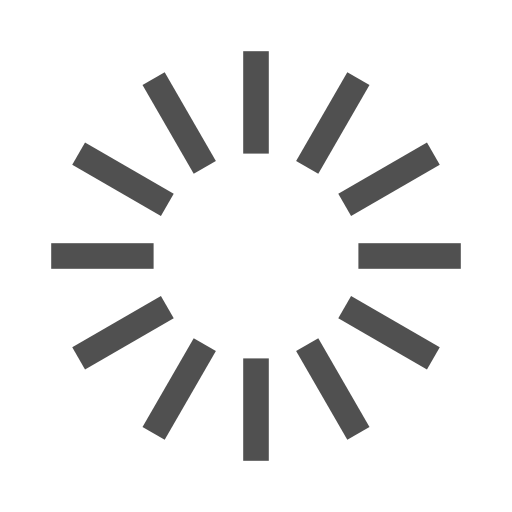
t = 0.00 s
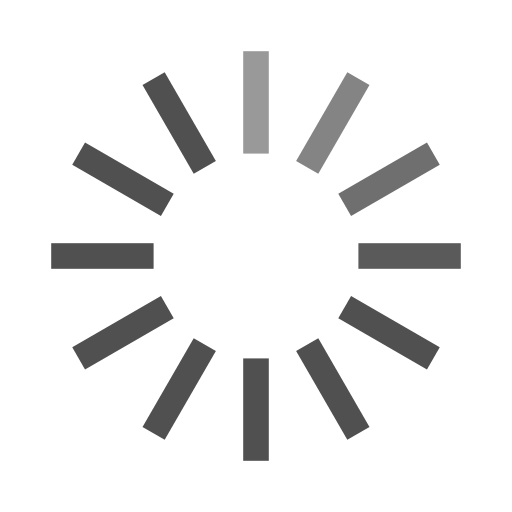
t = 0.35 s
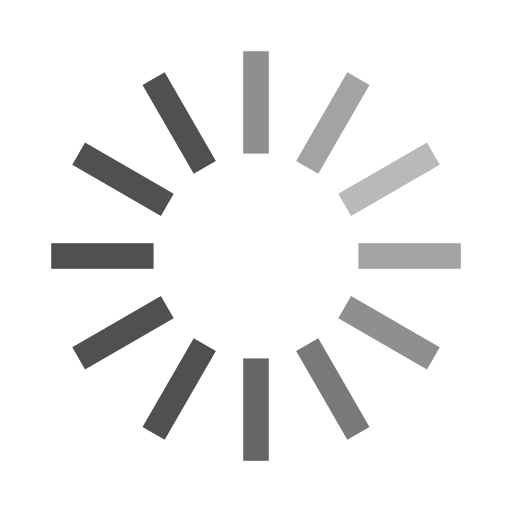
t = 0.70 s
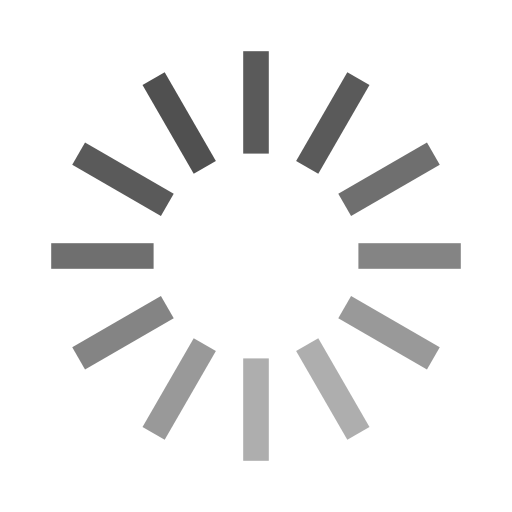
t = 1.05 s
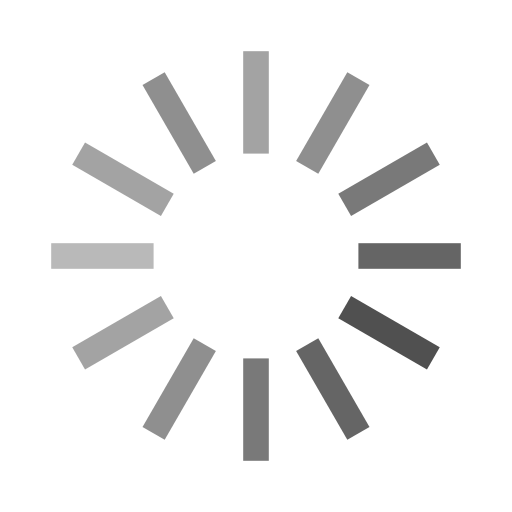
t = 1.40 s
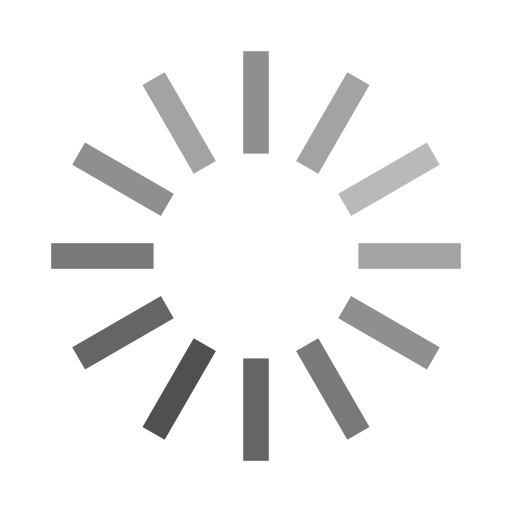
t = 1.70 s

The animated SVG that drew these frames (rendered in a browser with its animation timeline set to each time). Animation: 12 SMIL elements (animate=12); one cycle of 2.10 s, repeats indefinitely.

<svg xmlns="http://www.w3.org/2000/svg" width="100" height="100" viewBox="0 0 100 100">
  <g transform="translate(50, 50)">
    <!-- Each line is positioned and animated -->
    <rect x="-2.5" y="-40" width="5" height="20" fill="#505050">
      <animate attributeName="opacity" values="1;0.4;1" dur="1s" repeatCount="indefinite" begin="0s" />
    </rect>
    <rect x="-2.5" y="-40" width="5" height="20" fill="#505050" transform="rotate(30)">
      <animate attributeName="opacity" values="1;0.4;1" dur="1s" repeatCount="indefinite" begin="0.1s" />
    </rect>
    <rect x="-2.5" y="-40" width="5" height="20" fill="#505050" transform="rotate(60)">
      <animate attributeName="opacity" values="1;0.4;1" dur="1s" repeatCount="indefinite" begin="0.2s" />
    </rect>
    <rect x="-2.5" y="-40" width="5" height="20" fill="#505050" transform="rotate(90)">
      <animate attributeName="opacity" values="1;0.4;1" dur="1s" repeatCount="indefinite" begin="0.3s" />
    </rect>
    <rect x="-2.5" y="-40" width="5" height="20" fill="#505050" transform="rotate(120)">
      <animate attributeName="opacity" values="1;0.4;1" dur="1s" repeatCount="indefinite" begin="0.4s" />
    </rect>
    <rect x="-2.5" y="-40" width="5" height="20" fill="#505050" transform="rotate(150)">
      <animate attributeName="opacity" values="1;0.4;1" dur="1s" repeatCount="indefinite" begin="0.5s" />
    </rect>
    <rect x="-2.5" y="-40" width="5" height="20" fill="#505050" transform="rotate(180)">
      <animate attributeName="opacity" values="1;0.4;1" dur="1s" repeatCount="indefinite" begin="0.6s" />
    </rect>
    <rect x="-2.5" y="-40" width="5" height="20" fill="#505050" transform="rotate(210)">
      <animate attributeName="opacity" values="1;0.4;1" dur="1s" repeatCount="indefinite" begin="0.7s" />
    </rect>
    <rect x="-2.5" y="-40" width="5" height="20" fill="#505050" transform="rotate(240)">
      <animate attributeName="opacity" values="1;0.4;1" dur="1s" repeatCount="indefinite" begin="0.8s" />
    </rect>
    <rect x="-2.5" y="-40" width="5" height="20" fill="#505050" transform="rotate(270)">
      <animate attributeName="opacity" values="1;0.4;1" dur="1s" repeatCount="indefinite" begin="0.9s" />
    </rect>
    <rect x="-2.5" y="-40" width="5" height="20" fill="#505050" transform="rotate(300)">
      <animate attributeName="opacity" values="1;0.4;1" dur="1s" repeatCount="indefinite" begin="1s" />
    </rect>
    <rect x="-2.5" y="-40" width="5" height="20" fill="#505050" transform="rotate(330)">
      <animate attributeName="opacity" values="1;0.4;1" dur="1s" repeatCount="indefinite" begin="1.1s" />
    </rect>
  </g>
</svg>
